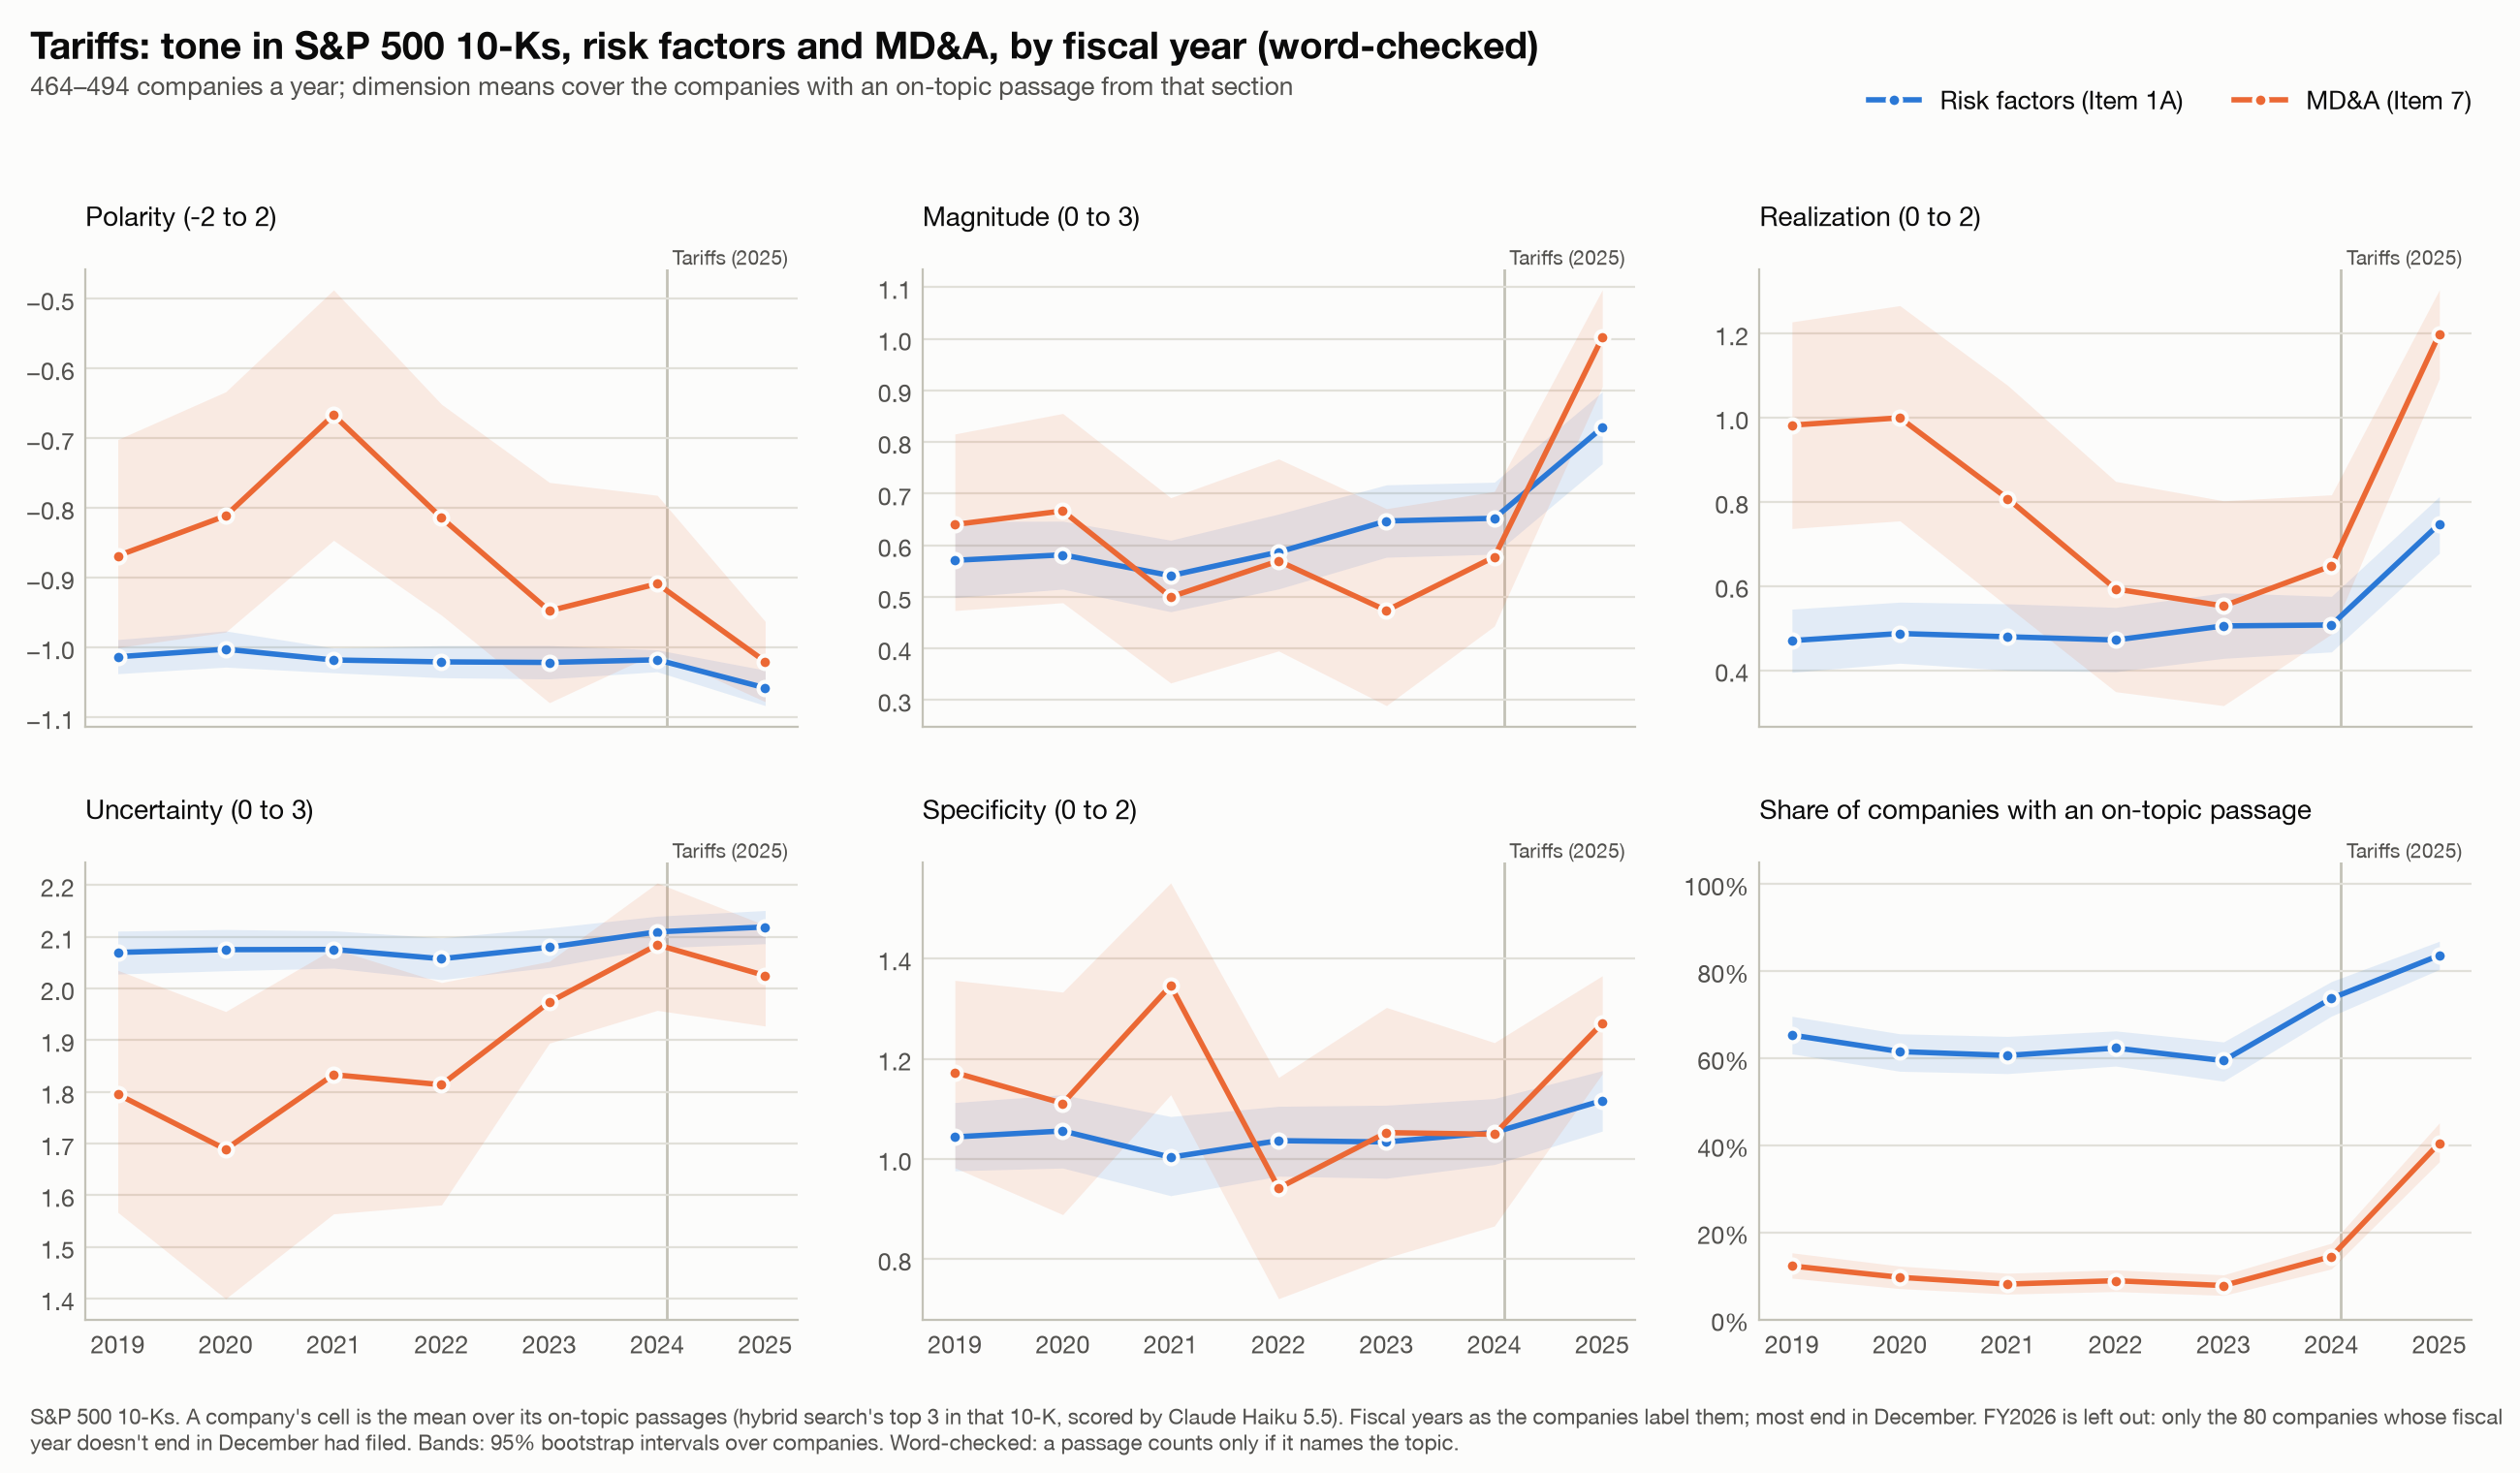

Source data for this figure (header and first rows):
group, fy, measure, mean, lo, hi, n
Risk factors (Item 1A), 2019, polarity, -1.013, -1.037, -0.9884, 303
Risk factors (Item 1A), 2019, magnitude, 0.571, 0.4989, 0.6463, 303
Risk factors (Item 1A), 2019, realization, 0.4703, 0.3949, 0.5451, 303
Risk factors (Item 1A), 2019, uncertainty, 2.07, 2.028, 2.111, 303
Risk factors (Item 1A), 2019, specificity, 1.044, 0.9763, 1.113, 303
Risk factors (Item 1A), 2019, discussed, 0.653, 0.6099, 0.6961, 464
Risk factors (Item 1A), 2020, polarity, -1.002, -1.028, -0.9761, 286
Risk factors (Item 1A), 2020, magnitude, 0.5816, 0.5152, 0.6469, 286
Risk factors (Item 1A), 2020, realization, 0.4872, 0.4167, 0.5618, 286
Risk factors (Item 1A), 2020, uncertainty, 2.075, 2.034, 2.114, 286
Risk factors (Item 1A), 2020, specificity, 1.056, 0.9819, 1.128, 286
Risk factors (Item 1A), 2020, discussed, 0.6151, 0.5699, 0.6559, 465
Risk factors (Item 1A), 2021, polarity, -1.018, -1.036, -1.001, 291
Risk factors (Item 1A), 2021, magnitude, 0.5412, 0.4714, 0.61, 291
Risk factors (Item 1A), 2021, realization, 0.4794, 0.3998, 0.5578, 291
Risk factors (Item 1A), 2021, uncertainty, 2.076, 2.04, 2.112, 291
Risk factors (Item 1A), 2021, specificity, 1.003, 0.9267, 1.085, 291
Risk factors (Item 1A), 2021, discussed, 0.6062, 0.5646, 0.65, 480
Risk factors (Item 1A), 2022, polarity, -1.02, -1.043, -0.9972, 301
Risk factors (Item 1A), 2022, magnitude, 0.5869, 0.5155, 0.6606, 301
Risk factors (Item 1A), 2022, realization, 0.4718, 0.3965, 0.5493, 301
Risk factors (Item 1A), 2022, uncertainty, 2.058, 2.017, 2.098, 301
Risk factors (Item 1A), 2022, specificity, 1.037, 0.9657, 1.105, 301
Risk factors (Item 1A), 2022, discussed, 0.6232, 0.5818, 0.6625, 483
Risk factors (Item 1A), 2023, polarity, -1.021, -1.045, -0.9971, 290
Risk factors (Item 1A), 2023, magnitude, 0.6471, 0.577, 0.7173, 290
Risk factors (Item 1A), 2023, realization, 0.5052, 0.4281, 0.5839, 290
Risk factors (Item 1A), 2023, uncertainty, 2.08, 2.041, 2.117, 290
Risk factors (Item 1A), 2023, specificity, 1.034, 0.9615, 1.107, 290
Risk factors (Item 1A), 2023, discussed, 0.5943, 0.5471, 0.6373, 488
Risk factors (Item 1A), 2024, polarity, -1.017, -1.035, -1.003, 362
Risk factors (Item 1A), 2024, magnitude, 0.6524, 0.5829, 0.7224, 362
Risk factors (Item 1A), 2024, realization, 0.5074, 0.4434, 0.5755, 362
Risk factors (Item 1A), 2024, uncertainty, 2.11, 2.079, 2.14, 362
Risk factors (Item 1A), 2024, specificity, 1.053, 0.989, 1.121, 362
Risk factors (Item 1A), 2024, discussed, 0.7373, 0.6965, 0.776, 491
Risk factors (Item 1A), 2025, polarity, -1.058, -1.083, -1.032, 413
Risk factors (Item 1A), 2025, magnitude, 0.8281, 0.7579, 0.8975, 413
Risk factors (Item 1A), 2025, realization, 0.7478, 0.678, 0.8128, 413
Risk factors (Item 1A), 2025, uncertainty, 2.119, 2.087, 2.151, 413
Risk factors (Item 1A), 2025, specificity, 1.117, 1.056, 1.176, 413
Risk factors (Item 1A), 2025, discussed, 0.836, 0.8036, 0.8684, 494
MD&A (Item 7), 2019, polarity, -0.8684, -1.0, -0.7018, 57
MD&A (Item 7), 2019, magnitude, 0.6404, 0.4737, 0.8158, 57
MD&A (Item 7), 2019, realization, 0.9825, 0.7368, 1.228, 57
MD&A (Item 7), 2019, uncertainty, 1.795, 1.567, 2.035, 57
MD&A (Item 7), 2019, specificity, 1.173, 0.9825, 1.357, 57
MD&A (Item 7), 2019, discussed, 0.1228, 0.09483, 0.153, 464
MD&A (Item 7), 2020, polarity, -0.8111, -0.9778, -0.6333, 45
MD&A (Item 7), 2020, magnitude, 0.6667, 0.4889, 0.8556, 45
MD&A (Item 7), 2020, realization, 1.0, 0.755, 1.267, 45
MD&A (Item 7), 2020, uncertainty, 1.689, 1.4, 1.956, 45
MD&A (Item 7), 2020, specificity, 1.111, 0.8889, 1.333, 45
MD&A (Item 7), 2020, discussed, 0.09677, 0.07097, 0.1226, 465
MD&A (Item 7), 2021, polarity, -0.6667, -0.8462, -0.4872, 39
MD&A (Item 7), 2021, magnitude, 0.5, 0.3333, 0.6923, 39
MD&A (Item 7), 2021, realization, 0.8077, 0.5513, 1.077, 39
MD&A (Item 7), 2021, uncertainty, 1.833, 1.564, 2.077, 39
MD&A (Item 7), 2021, specificity, 1.346, 1.128, 1.551, 39
MD&A (Item 7), 2021, discussed, 0.08125, 0.05833, 0.1062, 480
... 24 more rows
